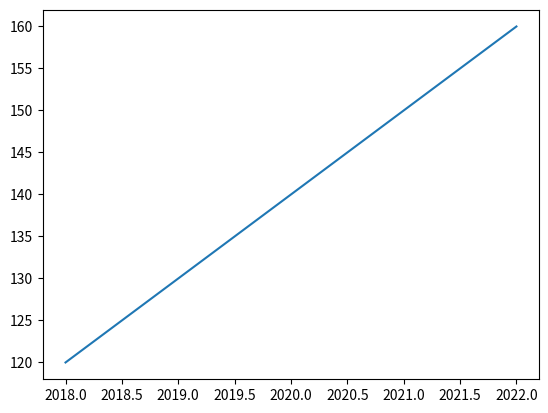

Python code for this plot:
import matplotlib.pyplot as plt


year = [2018, 2019, 2020, 2021, 2022]
height = [120, 130, 140, 150, 160]

plt.plot(year, height)

plt.show()